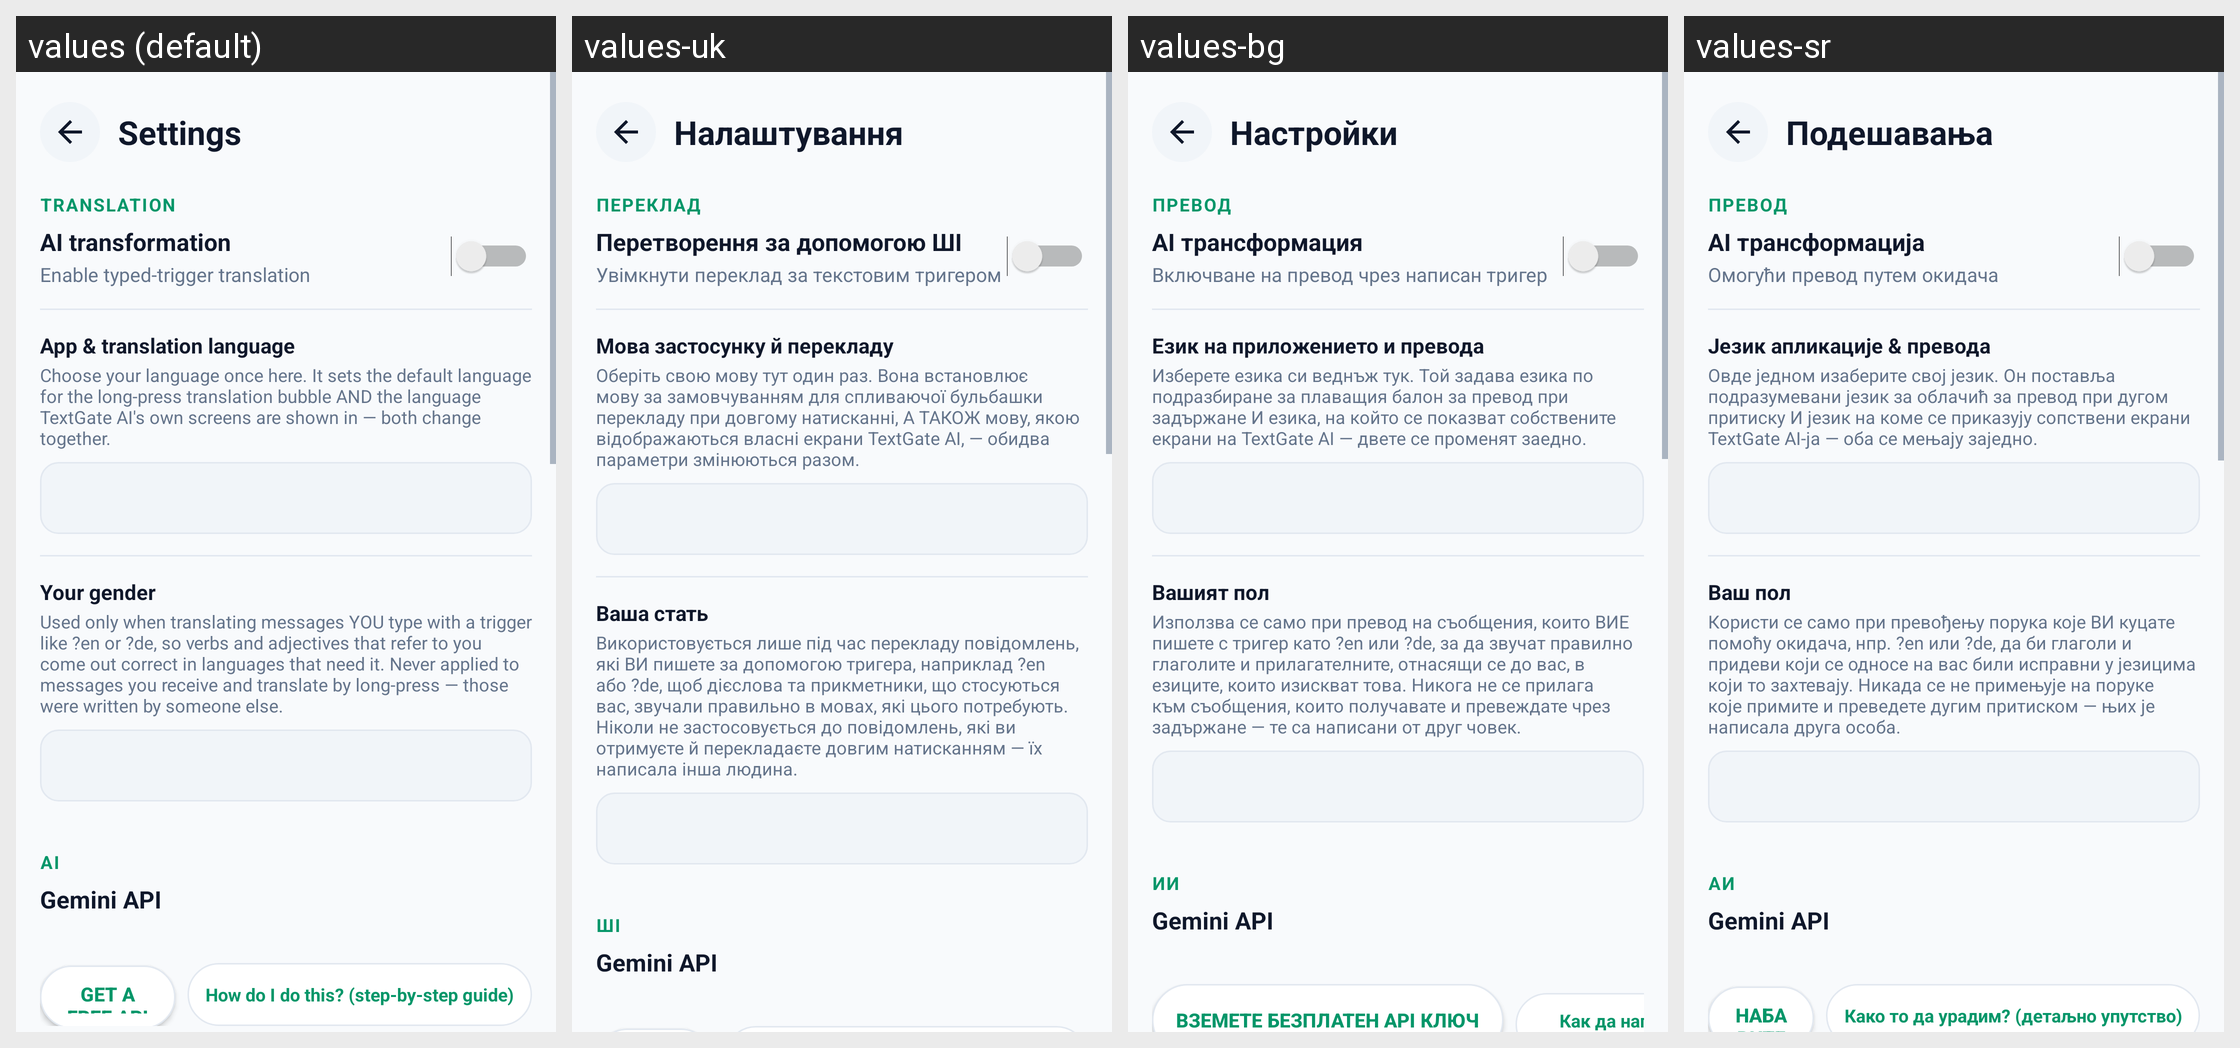

The same Android screen rendered under several of its app's locales, left to right. List the strings drawn on it with the default value and each locale's translation.
Android screen res/layout/activity_settings.xml rendered under 4 locales, left to right: values (default), values-uk, values-bg, values-sr. Device: Nexus 5 (rendered at 1080×1920; each locale shown at half size, 540×960, under a caption strip naming it); theme Theme.TextGate.
Other locales in the repository, not shown: values-ar, values-ca, values-cs, values-da, values-de, values-el, values-es, values-et, values-fa, values-fi, values-fr, values-hi, values-hr, values-hu, values-in, values-it, values-iw, values-ja, values-ko, values-lt, values-lv, values-ms, values-nb, values-nl, values-pl, values-pt, values-pt-rBR, values-ro, values-ru, values-sk, values-sl, values-th, values-tr, values-vi, values-zh, values-zh-rCN.
Strings drawn on this screen, with the default value and each locale's value (text and hints the layout hard-codes, and strings that could not be matched under every locale, appear in the picture but are not listed):

nav_tab_settings
  values: Settings
  values-uk: Налаштування
  values-bg: Настройки
  values-sr: Подешавања

settings_group_translation
  values: Translation
  values-uk: Переклад
  values-bg: Превод
  values-sr: Превод

section_master_switch
  values: AI transformation
  values-uk: Перетворення за допомогою ШІ
  values-bg: AI трансформация
  values-sr: AI трансформација

master_switch_label
  values: Enable typed-trigger translation
  values-uk: Увімкнути переклад за текстовим тригером
  values-bg: Включване на превод чрез написан тригер
  values-sr: Омогући превод путем окидача

bubble_language_label
  values: App & translation language
  values-uk: Мова застосунку й перекладу
  values-bg: Език на приложението и превода
  values-sr: Језик апликације & превода

bubble_language_description
  values: Choose your language once here. It sets the default language for the long-press translation bubble AND the language TextGate AI's own screens are shown in — both change together.
  values-uk: Оберіть свою мову тут один раз. Вона встановлює мову за замовчуванням для спливаючої бульбашки перекладу при довгому натисканні, А ТАКОЖ мову, якою відображаються власні екрани TextGate AI, — обидва параметри змінюються разом.
  values-bg: Изберете езика си веднъж тук. Той задава езика по подразбиране за плаващия балон за превод при задържане И езика, на който се показват собствените екрани на TextGate AI — двете се променят заедно.
  values-sr: Овде једном изаберите свој језик. Он поставља подразумевани језик за облачић за превод при дугом притиску И језик на коме се приказују сопствени екрани TextGate AI-ја — оба се мењају заједно.

label_user_gender
  values: Your gender
  values-uk: Ваша стать
  values-bg: Вашият пол
  values-sr: Ваш пол

user_gender_description
  values: Used only when translating messages YOU type with a trigger like ?en or ?de, so verbs and adjectives that refer to you come out correct in languages that need it. Never applied to messages you receive and translate by long-press — those were written by someone else.
  values-uk: Використовується лише під час перекладу повідомлень, які ВИ пишете за допомогою тригера, наприклад ?en або ?de, щоб дієслова та прикметники, що стосуються вас, звучали правильно в мовах, які цього потребують. Ніколи не застосовується до повідомлень, які ви отримуєте й перекладаєте довгим натисканням — їх написала інша людина.
  values-bg: Използва се само при превод на съобщения, които ВИЕ пишете с тригер като ?en или ?de, за да звучат правилно глаголите и прилагателните, отнасящи се до вас, в езиците, които изискват това. Никога не се прилага към съобщения, които получавате и превеждате чрез задържане — те са написани от друг човек.
  values-sr: Користи се само при превођењу порука које ВИ куцате помоћу окидача, нпр. ?en или ?de, да би глаголи и придеви који се односе на вас били исправни у језицима који то захтевају. Никада се не примењује на поруке које примите и преведете дугим притиском — њих је написала друга особа.

settings_group_ai
  values: AI
  values-uk: ШІ
  values-bg: ИИ
  values-sr: АИ

section_gemini_api
  values: Gemini API
  values-uk: Gemini API
  values-bg: Gemini API
  values-sr: Gemini API
